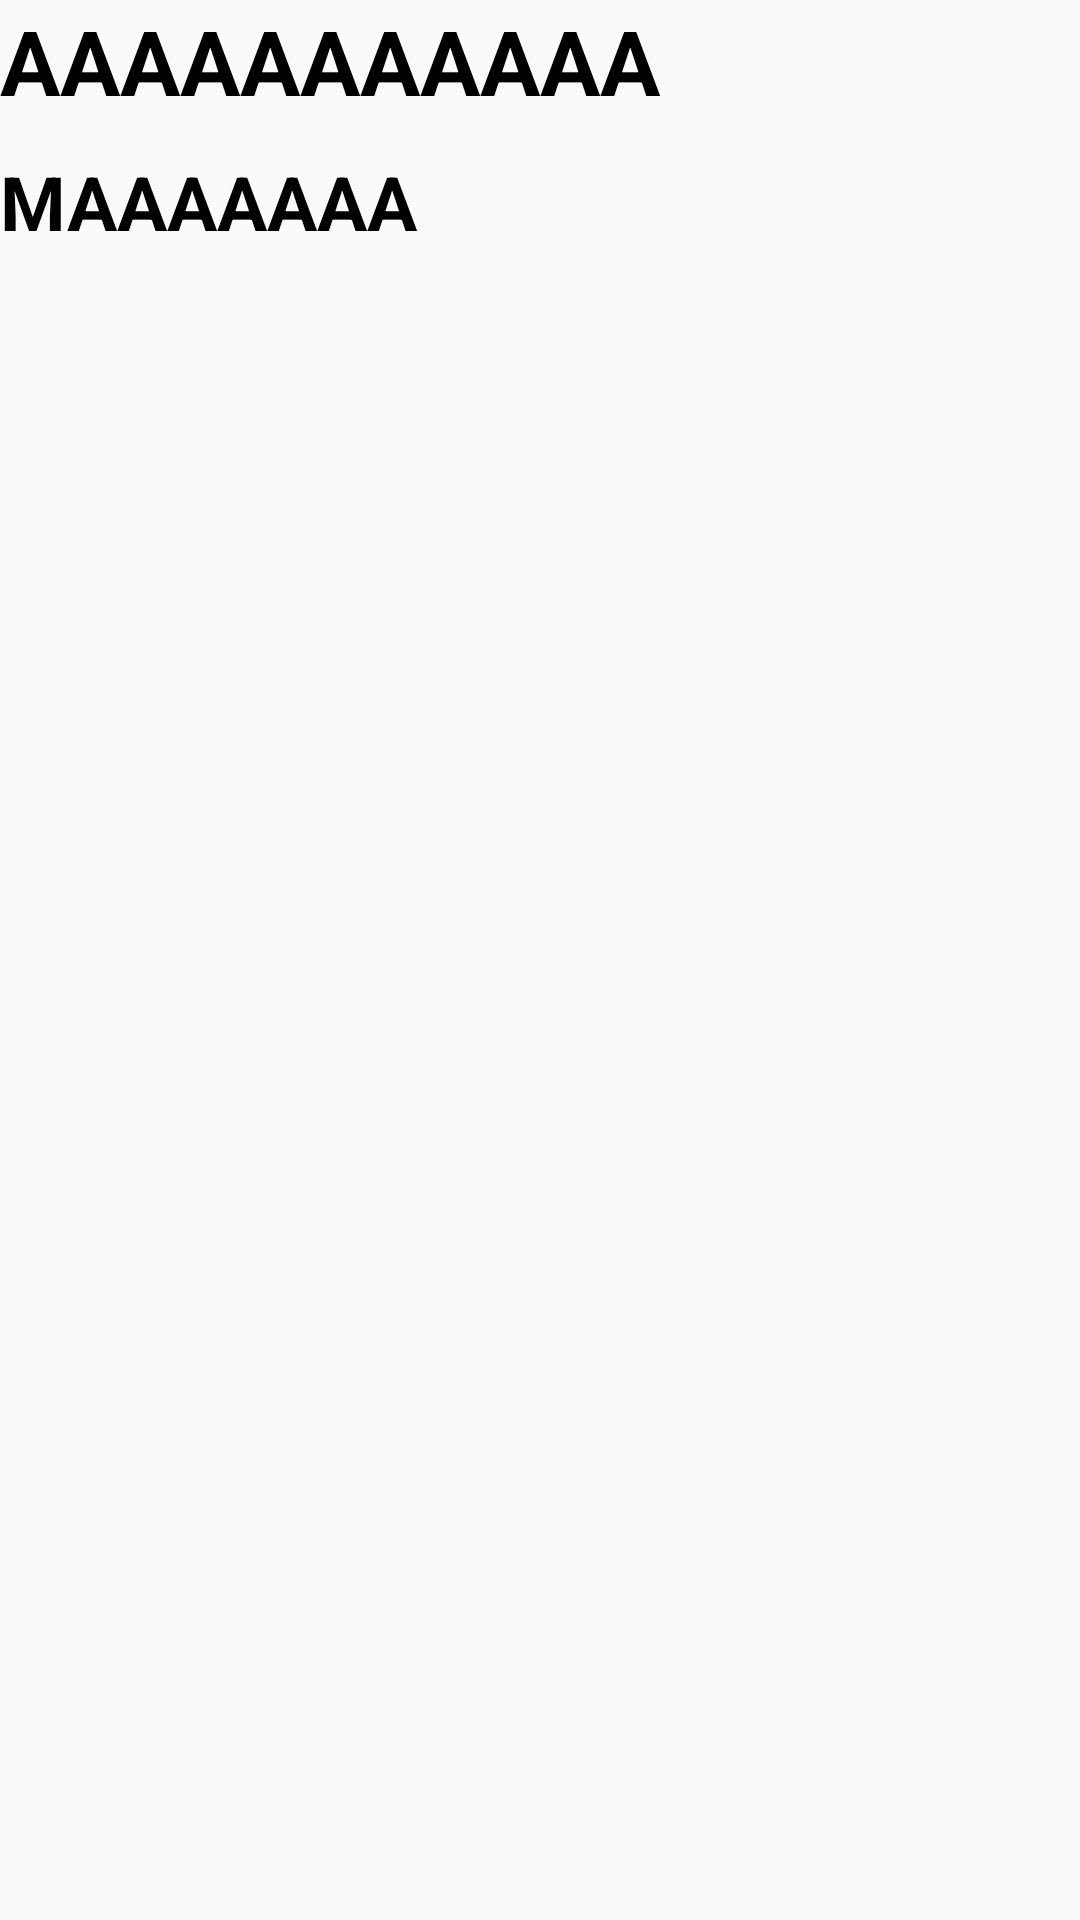

Layout XML and referenced resources for this Android screen:
<!-- AndroidManifest.xml: application theme AppTheme -->
<!-- res/layout/activity_article_show.xml -->
<android.support.v4.widget.NestedScrollView
    android:layout_width="match_parent"
    android:layout_height="match_parent"
    xmlns:app="http://schemas.android.com/apk/res-auto"
    xmlns:android="http://schemas.android.com/apk/res/android">

<LinearLayout

android:layout_width="match_parent"
android:layout_height="wrap_content"
android:orientation="vertical"
    >

<TextView
    android:id="@+id/showTitle"
    android:layout_width="match_parent"
    android:layout_height="wrap_content"
    android:text="AAAAAAAAAAA"
    android:textColor="#000000"
    android:textSize="30sp"
    android:textStyle="bold"
    android:scrollbars="vertical"
    android:singleLine="false"/>

<TextView
    android:id="@+id/showAuthor"
    android:layout_width="match_parent"
    android:layout_height="wrap_content"
    android:layout_marginTop="10dp"
    android:text="MAAAAAAA"
    android:textColor="#000000"
    android:textSize="25sp"
    android:textStyle="bold"
    android:scrollbars="vertical"
    android:singleLine="false"/>

<TextView
    android:layout_marginTop="15dp"
    android:id="@+id/showContent"
    android:fillViewport="true"
    android:layout_width="match_parent"
    android:layout_height="wrap_content"
    android:textColor="#000000"
    android:textSize="20sp"
    android:textStyle="bold"
    android:scrollbars="vertical"
    android:singleLine="false"/>

</LinearLayout>
    </android.support.v4.widget.NestedScrollView>
<!-- resources referenced by this layout -->
<resources>
  <style name="AppTheme" parent="Theme.AppCompat.Light.NoActionBar">
          
          <item name="colorPrimary">@color/colorTitle</item>
          <item name="colorPrimaryDark">@color/colorPrimaryDark</item>
          <item name="colorAccent">@color/colorAccent</item>
      </style>
  <color name="colorTitle">#ffffff</color>
  <color name="colorPrimaryDark">#303F9F</color>
  <color name="colorAccent">#FF4081</color>
</resources>
